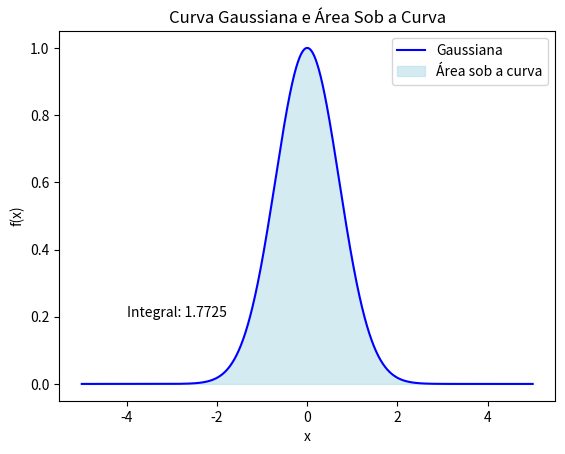

Generate this figure with matplotlib:
import numpy as np
import matplotlib.pyplot as plt

# Função Gaussiana
f = lambda x: np.exp(-x**2)

# Intervalo de x para o gráfico
x = np.linspace(-5, 5, 1000)

# Valores da função Gaussiana
y = f(x)

# Plot do gráfico da função Gaussiana
plt.plot(x, y, color='blue', label='Gaussiana')

# Preenchimento da área sob a curva
x_fill = np.linspace(-5, 5, 1000)
y_fill = f(x_fill)
plt.fill_between(x_fill, y_fill, 0, where=(y_fill > 0), color='lightblue', alpha=0.5, label='Área sob a curva')

# Configurações do gráfico
plt.title('Curva Gaussiana e Área Sob a Curva')
plt.xlabel('x')
plt.ylabel('f(x)')
plt.legend()

# Cálculo da integral aproximada
from scipy import integrate
integral, _ = integrate.quad(f, -np.inf, np.inf)

# Texto com o valor da integral
text = f'Integral: {integral:.4f}'
plt.text(-4, 0.2, text, fontsize=10, ha='left')

# Exibição do gráfico
plt.show()


